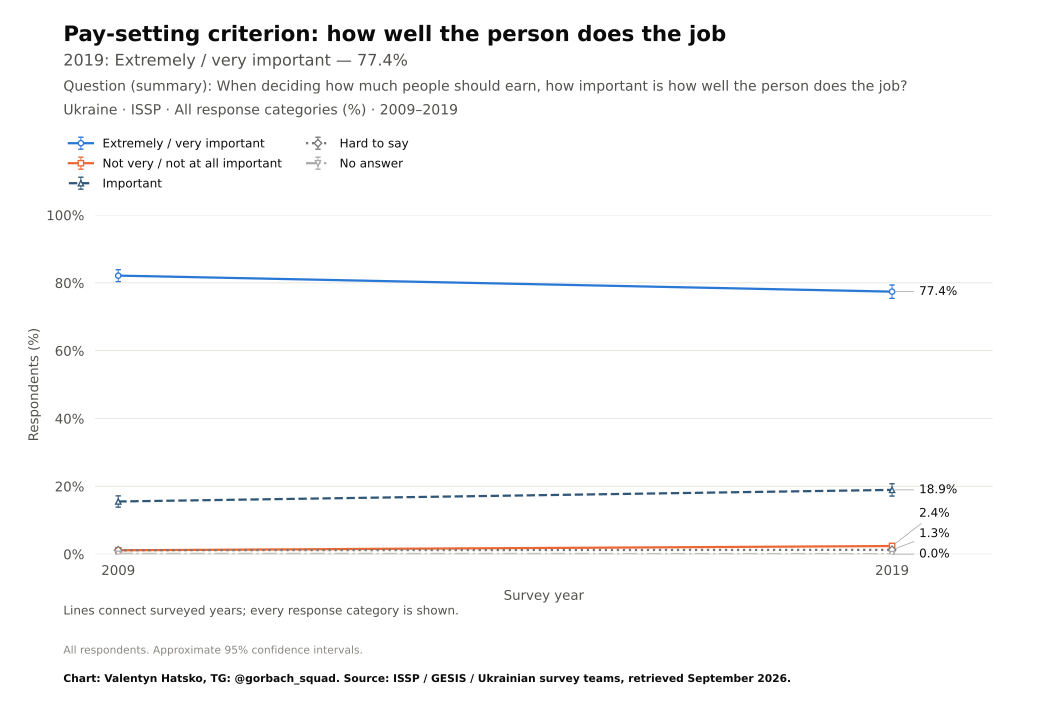

Data behind this chart, as committed beside it:
survey, item, year, question_type, source_file, source_field, source_table, source_sha256, response, estimate, se, ci_low, ci_high, n_valid, n_domain, n_psu, kish_n, weight_sum, weighted, variance_method, denominator, excluded_non_numeric_pct, spontaneous_against_democracy_pct, round
ISSP, pay_performance, 2009, ordinal, ZA5400_v4-0-0.sav, V51, original microdata, ff5bd2c5c8c7ba6e8e7ba11541b464be2d464ddf…, Extremely / very important, 82.14, 0.8957, 80.39, 83.9, 2012, 2012, 2012, 1829, 2012, True, Approximate weighted respondent lineariz…, all eligible adults, , , 
ISSP, pay_performance, 2019, ordinal, ZA7810_v1-0-0.sav, v47, original microdata, 694abfea6f4a06ec211c0e24428d0bce0acc0f3e…, Extremely / very important, 77.41, 1.004, 75.45, 79.38, 2001, 2001, 2001, 1624, 2001, True, Approximate weighted respondent lineariz…, all eligible adults, , , 
ISSP, pay_performance, 2009, ordinal, ZA5400_v4-0-0.sav, V51, original microdata, ff5bd2c5c8c7ba6e8e7ba11541b464be2d464ddf…, Not very / not at all important, 1.129, 0.2391, 0.6603, 1.598, 2012, 2012, 2012, 1829, 2012, True, Approximate weighted respondent lineariz…, all eligible adults, , , 
ISSP, pay_performance, 2019, ordinal, ZA7810_v1-0-0.sav, v47, original microdata, 694abfea6f4a06ec211c0e24428d0bce0acc0f3e…, Not very / not at all important, 2.383, 0.3944, 1.61, 3.157, 2001, 2001, 2001, 1624, 2001, True, Approximate weighted respondent lineariz…, all eligible adults, , , 
ISSP, pay_performance, 2009, ordinal, ZA5400_v4-0-0.sav, V51, original microdata, ff5bd2c5c8c7ba6e8e7ba11541b464be2d464ddf…, Important, 15.52, 0.8475, 13.86, 17.18, 2012, 2012, 2012, 1829, 2012, True, Approximate weighted respondent lineariz…, all eligible adults, , , 
ISSP, pay_performance, 2019, ordinal, ZA7810_v1-0-0.sav, v47, original microdata, 694abfea6f4a06ec211c0e24428d0bce0acc0f3e…, Important, 18.94, 0.9279, 17.12, 20.76, 2001, 2001, 2001, 1624, 2001, True, Approximate weighted respondent lineariz…, all eligible adults, , , 
ISSP, pay_performance, 2009, ordinal, ZA5400_v4-0-0.sav, V51, original microdata, ff5bd2c5c8c7ba6e8e7ba11541b464be2d464ddf…, Hard to say, 1.143, 0.252, 0.6487, 1.637, 2012, 2012, 2012, 1829, 2012, True, Approximate weighted respondent lineariz…, all eligible adults, , , 
ISSP, pay_performance, 2019, ordinal, ZA7810_v1-0-0.sav, v47, original microdata, 694abfea6f4a06ec211c0e24428d0bce0acc0f3e…, Hard to say, 1.261, 0.2734, 0.7243, 1.797, 2001, 2001, 2001, 1624, 2001, True, Approximate weighted respondent lineariz…, all eligible adults, , , 
ISSP, pay_performance, 2009, ordinal, ZA5400_v4-0-0.sav, V51, original microdata, ff5bd2c5c8c7ba6e8e7ba11541b464be2d464ddf…, No answer, 0.06376, 0.06375, 0.0, 0.1888, 2012, 2012, 2012, 1829, 2012, True, Approximate weighted respondent lineariz…, all eligible adults, , , 
ISSP, pay_performance, 2019, ordinal, ZA7810_v1-0-0.sav, v47, original microdata, 694abfea6f4a06ec211c0e24428d0bce0acc0f3e…, No answer, 0.0, 0.0, 0.0, 0.0, 2001, 2001, 2001, 1624, 2001, True, Approximate weighted respondent lineariz…, all eligible adults, , , 
